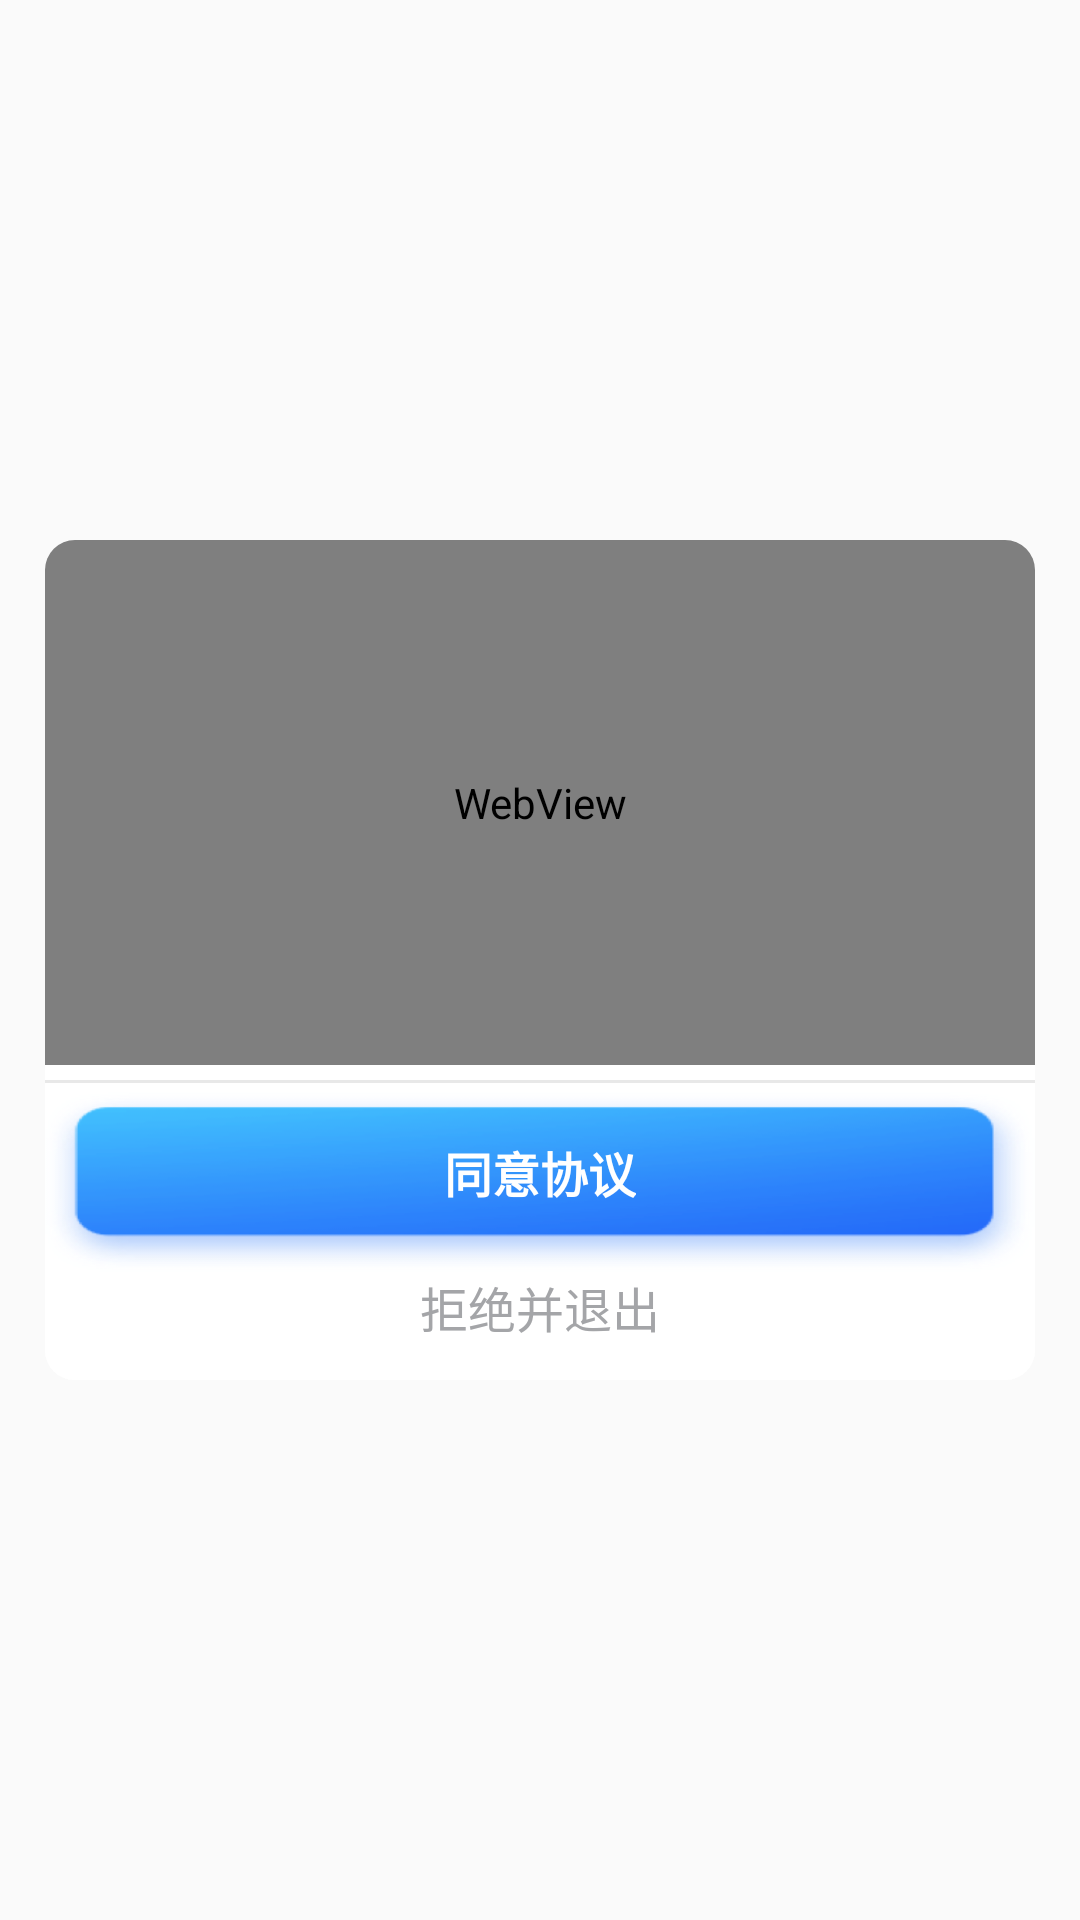

Write the Android layout XML for this screen, with the resource values it uses.
<!-- AndroidManifest.xml: application theme QAppTheme -->
<!-- res/layout/xp_private.xml -->
<LinearLayout xmlns:android="http://schemas.android.com/apk/res/android"
    xmlns:app="http://schemas.android.com/apk/res-auto"
    xmlns:tools="http://schemas.android.com/tools"
    android:layout_width="match_parent"
    android:layout_height="match_parent"
    android:background="@color/transparent"
    android:gravity="center"
    android:orientation="vertical">

    <androidx.cardview.widget.CardView
        android:layout_width="match_parent"
        android:layout_height="280dp"
        android:layout_marginLeft="15dp"
        android:layout_marginRight="15dp"
        android:background="@color/color_main"
        app:cardCornerRadius="10dp"
        app:cardElevation="0dp"
        app:cardPreventCornerOverlap="false"
        app:cardUseCompatPadding="false"
        app:contentPaddingBottom="0dp"
        app:contentPaddingRight="0dp">

        <RelativeLayout
            android:layout_width="match_parent"
            android:layout_height="match_parent"
            android:background="@color/white"
            android:gravity="center_horizontal"
            android:orientation="vertical">

            <TextView
                android:id="@+id/tv_title"
                android:layout_width="match_parent"
                android:layout_height="wrap_content"
                android:layout_marginTop="20dp"
                android:gravity="center"
                android:text="欢迎使用懂球派"
                android:textColor="@color/color_text"
                android:textSize="20sp"
                android:textStyle="bold"
                android:visibility="gone" />

            <FrameLayout
                android:layout_width="match_parent"
                android:layout_height="match_parent"
                android:layout_above="@+id/ll_button"
                android:layout_below="@+id/tv_title"
                android:layout_marginBottom="5dp"
                android:layout_weight="1">

                <WebView
                    android:id="@+id/webveiw"
                    android:layout_width="match_parent"
                    android:layout_height="match_parent" />

            </FrameLayout>

            <LinearLayout
                android:id="@+id/ll_button"
                android:layout_width="match_parent"
                android:layout_height="100dp"
                android:layout_alignParentBottom="true"
                android:gravity="center_vertical"
                android:orientation="vertical">

                <TextView
                    android:layout_width="match_parent"
                    android:layout_height="1dp"
                    android:layout_weight="0"
                    android:background="@color/color_e8e8e8"
                    android:visibility="visible"/>

                <LinearLayout
                    android:layout_width="match_parent"
                    android:layout_height="wrap_content"
                    android:layout_marginTop="3dp"
                    android:layout_weight="1"
                    android:gravity="center"
                    android:orientation="vertical">

                    <RelativeLayout
                        android:id="@+id/ll_submit"
                        android:layout_width="match_parent"
                        android:layout_height="60dp">

                        <ImageView
                            android:layout_width="match_parent"
                            android:layout_height="match_parent"
                            android:scaleType="fitXY"
                            android:src="@mipmap/image_agree" />

                        <TextView
                            android:id="@+id/tv_submit"
                            android:layout_width="wrap_content"
                            android:layout_height="wrap_content"
                            android:layout_centerHorizontal="true"
                            android:layout_marginTop="15dp"
                            android:gravity="center"
                            android:text="同意协议"
                            android:textColor="@color/white"
                            android:textSize="16sp"
                            android:textStyle="bold" />
                    </RelativeLayout>


                    <TextView
                        android:id="@+id/tv_refuse"
                        android:layout_width="match_parent"
                        android:layout_height="wrap_content"
                        android:layout_weight="1"
                        android:background="@color/white"
                        android:gravity="center_horizontal"
                        android:text="拒绝并退出"
                        android:textColor="@color/color_a4a5"
                        android:textSize="16sp"/>

                </LinearLayout>
            </LinearLayout>

        </RelativeLayout>
    </androidx.cardview.widget.CardView>
</LinearLayout>
<!-- resources referenced by this layout -->
<resources>
  <color name="color_a4a5">#A4A5A8</color>
  <color name="color_e8e8e8">#e8e8e8</color>
  <color name="color_main">#1950F5</color>
  <color name="color_text">#080F1A</color>
  <color name="transparent">#00000000</color>
  <color name="white">#ffffff</color>
  <!-- mipmap image_agree: png bitmap (mipmap-xxxhdpi, 32534 bytes) -->
  <style name="QAppTheme" parent="Theme.AppCompat.Light.NoActionBar">
          
          <item name="colorPrimary">@color/white</item>
          <item name="colorPrimaryDark">@color/white</item>
          <item name="colorAccent">@color/color_main</item>
          <item name="android:windowNoTitle">true</item>
          <item name="android:windowContentOverlay">@null</item>
      </style>
</resources>
